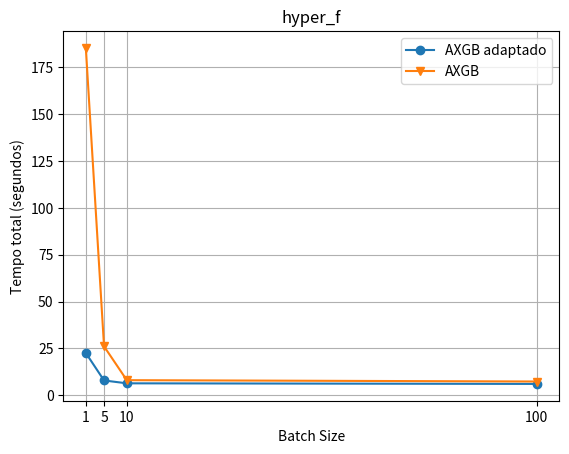

The matplotlib source for this figure:
import matplotlib.pyplot as plt

xAxis = [1,5,10,100]

## hyper_f
yAxisADAPTADO = [22.58,7.94,6.41,6.09]
yAxisAXGB = [185.25,26.12,8.09,7.38]

## sea_a
# yAxisADAPTADO = [20.43,6.96,5.18,3.49,3.30]
# yAxisAXGB = [176.34,38.86,20.78,4.54,2.92]

## agr
# yAxisADAPTADO = [26.90,10.17,7.85,6.66,4.92]
# yAxisAXGB = [204.60,52.16,25.29,6.82,4.91]


positions = (1, 5, 10, 100 , 1000)
labels = ("1", "5", "10", "100", "1000")
plt.xticks(positions, labels)
plt.plot(xAxis,yAxisADAPTADO, label='AXGB adaptado', marker='o',)
plt.plot(xAxis,yAxisAXGB, label='AXGB', marker='v',)
plt.title('hyper_f')
plt.grid()
plt.legend()

# plt.ylim(bottom=0, top=200)
plt.ylabel('Tempo total (segundos)')
plt.xlabel('Batch Size')
plt.show()